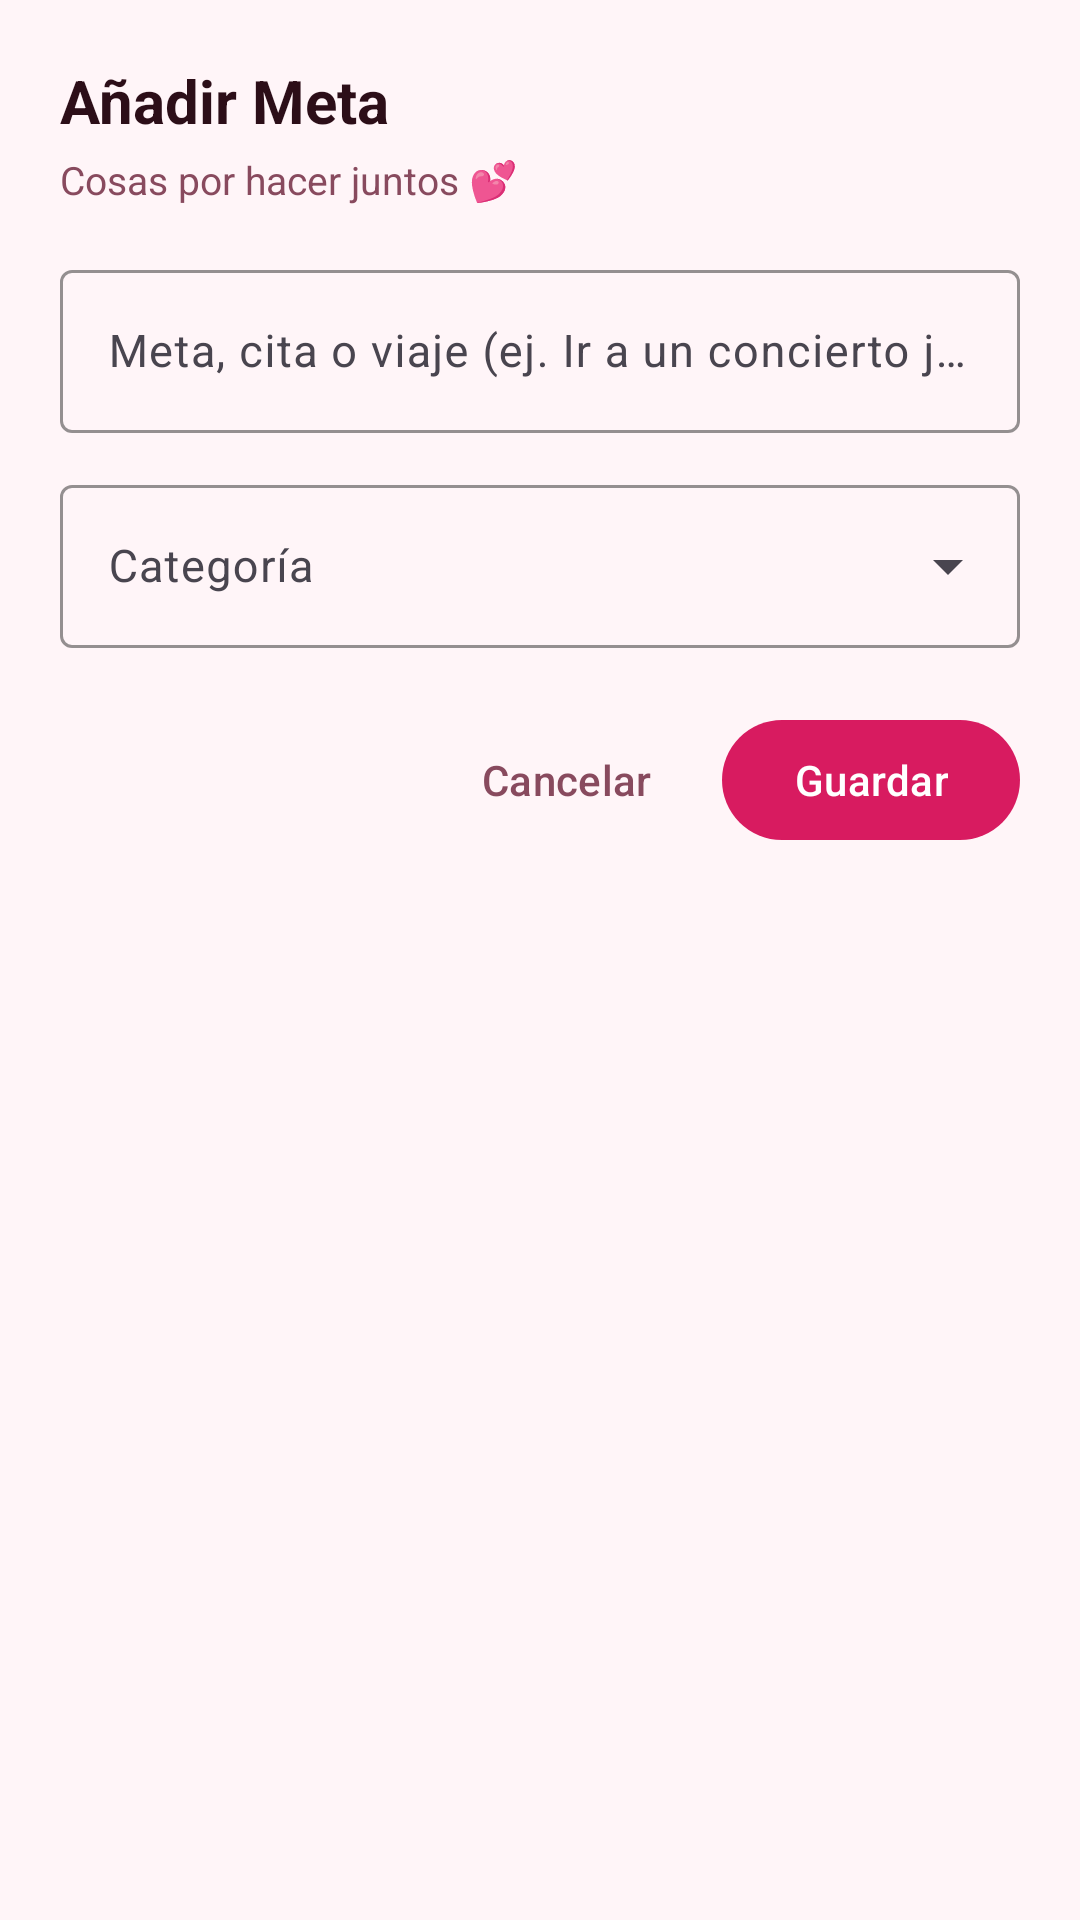

Here is an Android app screen rendered from its layout file. Give the layout XML and the strings, colors and styles it references.
<!-- AndroidManifest.xml: application theme Theme.CoupleDaysInLove -->
<!-- res/layout/dialog_add_bucket_item.xml -->
<?xml version="1.0" encoding="utf-8"?>
<LinearLayout xmlns:android="http://schemas.android.com/apk/res/android"
    xmlns:app="http://schemas.android.com/apk/res-auto"
    android:layout_width="match_parent"
    android:layout_height="wrap_content"
    android:orientation="vertical"
    android:padding="20dp">

    <TextView
        android:id="@+id/tvBucketDialogTitle"
        android:layout_width="wrap_content"
        android:layout_height="wrap_content"
        android:text="@string/add_bucket_item"
        android:textColor="?attr/appTextDarkColor"
        android:textSize="20sp"
        android:textStyle="bold" />

    <TextView
        android:layout_width="wrap_content"
        android:layout_height="wrap_content"
        android:layout_marginTop="4dp"
        android:text="@string/bucket_list_subtitle"
        android:textColor="?attr/appTextMutedColor"
        android:textSize="13sp" />

    
    <com.google.android.material.textfield.TextInputLayout
        android:id="@+id/tilBucketTitle"
        style="@style/Widget.Material3.TextInputLayout.OutlinedBox"
        android:layout_width="match_parent"
        android:layout_height="wrap_content"
        android:layout_marginTop="16dp"
        android:hint="@string/bucket_item_title_hint"
        app:boxStrokeColor="?attr/appPrimaryColor"
        app:hintTextColor="?attr/appPrimaryColor">

        <com.google.android.material.textfield.TextInputEditText
            android:id="@+id/etBucketTitle"
            android:layout_width="match_parent"
            android:layout_height="wrap_content"
            android:inputType="textCapSentences"
            android:textColor="?attr/appTextDarkColor"
            android:textSize="15sp" />
    </com.google.android.material.textfield.TextInputLayout>

    
    <com.google.android.material.textfield.TextInputLayout
        android:id="@+id/tilBucketCategory"
        style="@style/Widget.Material3.TextInputLayout.OutlinedBox.ExposedDropdownMenu"
        android:layout_width="match_parent"
        android:layout_height="wrap_content"
        android:layout_marginTop="12dp"
        android:hint="@string/bucket_category_hint"
        app:boxStrokeColor="?attr/appPrimaryColor"
        app:hintTextColor="?attr/appPrimaryColor">

        <AutoCompleteTextView
            android:id="@+id/spinnerBucketCategory"
            android:layout_width="match_parent"
            android:layout_height="wrap_content"
            android:inputType="none"
            android:textColor="?attr/appTextDarkColor"
            android:textSize="15sp" />
    </com.google.android.material.textfield.TextInputLayout>

    
    <LinearLayout
        android:layout_width="match_parent"
        android:layout_height="wrap_content"
        android:layout_marginTop="20dp"
        android:gravity="end"
        android:orientation="horizontal">

        <com.google.android.material.button.MaterialButton
            android:id="@+id/btnCancelBucket"
            style="@style/Widget.Material3.Button.TextButton"
            android:layout_width="wrap_content"
            android:layout_height="wrap_content"
            android:text="@string/cancel"
            android:textColor="?attr/appTextMutedColor" />

        <com.google.android.material.button.MaterialButton
            android:id="@+id/btnSaveBucket"
            style="@style/Widget.Material3.Button"
            android:layout_width="wrap_content"
            android:layout_height="wrap_content"
            android:layout_marginStart="8dp"
            android:text="@string/save"
            android:textColor="@color/white"
            app:backgroundTint="?attr/appPrimaryColor" />
    </LinearLayout>

</LinearLayout>
<!-- resources referenced by this layout -->
<resources>
  <color name="white">#FFFFFF</color>
  <string name="add_bucket_item">Añadir Meta</string>
  <string name="bucket_category_hint">Categoría</string>
  <string name="bucket_item_title_hint">Meta, cita o viaje (ej. Ir a un concierto juntos)</string>
  <string name="bucket_list_subtitle">Cosas por hacer juntos 💕</string>
  <string name="cancel">Cancelar</string>
  <string name="save">Guardar</string>
  <style name="Theme.CoupleDaysInLove" parent="Theme.CoupleDaysInLove.Pink" />
  <style name="Theme.CoupleDaysInLove.Pink" parent="Base.Theme.CoupleDaysInLove">
          <item name="appPrimaryColor">#D81B60</item>
          <item name="appPrimaryLightColor">#FF6090</item>
          <item name="appPrimaryDarkColor">#A00037</item>
          <item name="appAccentColor">#EC407A</item>
          <item name="appSoftBgColor">#FFF5F8</item>
          <item name="appCardBgColor">#FFF0F5</item>
          <item name="appCardStrokeColor">#F8BBD0</item>
          <item name="appTextDarkColor">#2C0E18</item>
          <item name="appTextMutedColor">#884A5E</item>
      </style>
  <style name="Base.Theme.CoupleDaysInLove" parent="Theme.Material3.DayNight.NoActionBar">
          <item name="colorPrimary">?attr/appPrimaryColor</item>
          <item name="colorOnPrimary">@color/white</item>
          <item name="colorPrimaryContainer">?attr/appCardBgColor</item>
          <item name="colorOnPrimaryContainer">?attr/appTextDarkColor</item>
          <item name="colorSecondary">?attr/appAccentColor</item>
          <item name="colorOnSecondary">@color/white</item>
          <item name="bottomNavigationStyle">@style/Widget.App.BottomNavigationView</item>
          <item name="android:statusBarColor">?attr/appSoftBgColor</item>
          <item name="android:windowLightStatusBar">true</item>
          <item name="android:navigationBarColor">@color/white</item>
          <item name="android:windowLightNavigationBar">true</item>
          <item name="android:windowBackground">?attr/appSoftBgColor</item>
      </style>
  <style name="Widget.App.BottomNavigationView" parent="Widget.Material3.BottomNavigationView">
          <item name="itemActiveIndicatorStyle">@style/Widget.App.BottomNavigationView.ActiveIndicator</item>
      </style>
  <style name="Widget.App.BottomNavigationView.ActiveIndicator" parent="Widget.Material3.BottomNavigationView.ActiveIndicator">
          <item name="android:color">?attr/appCardBgColor</item>
      </style>
</resources>
